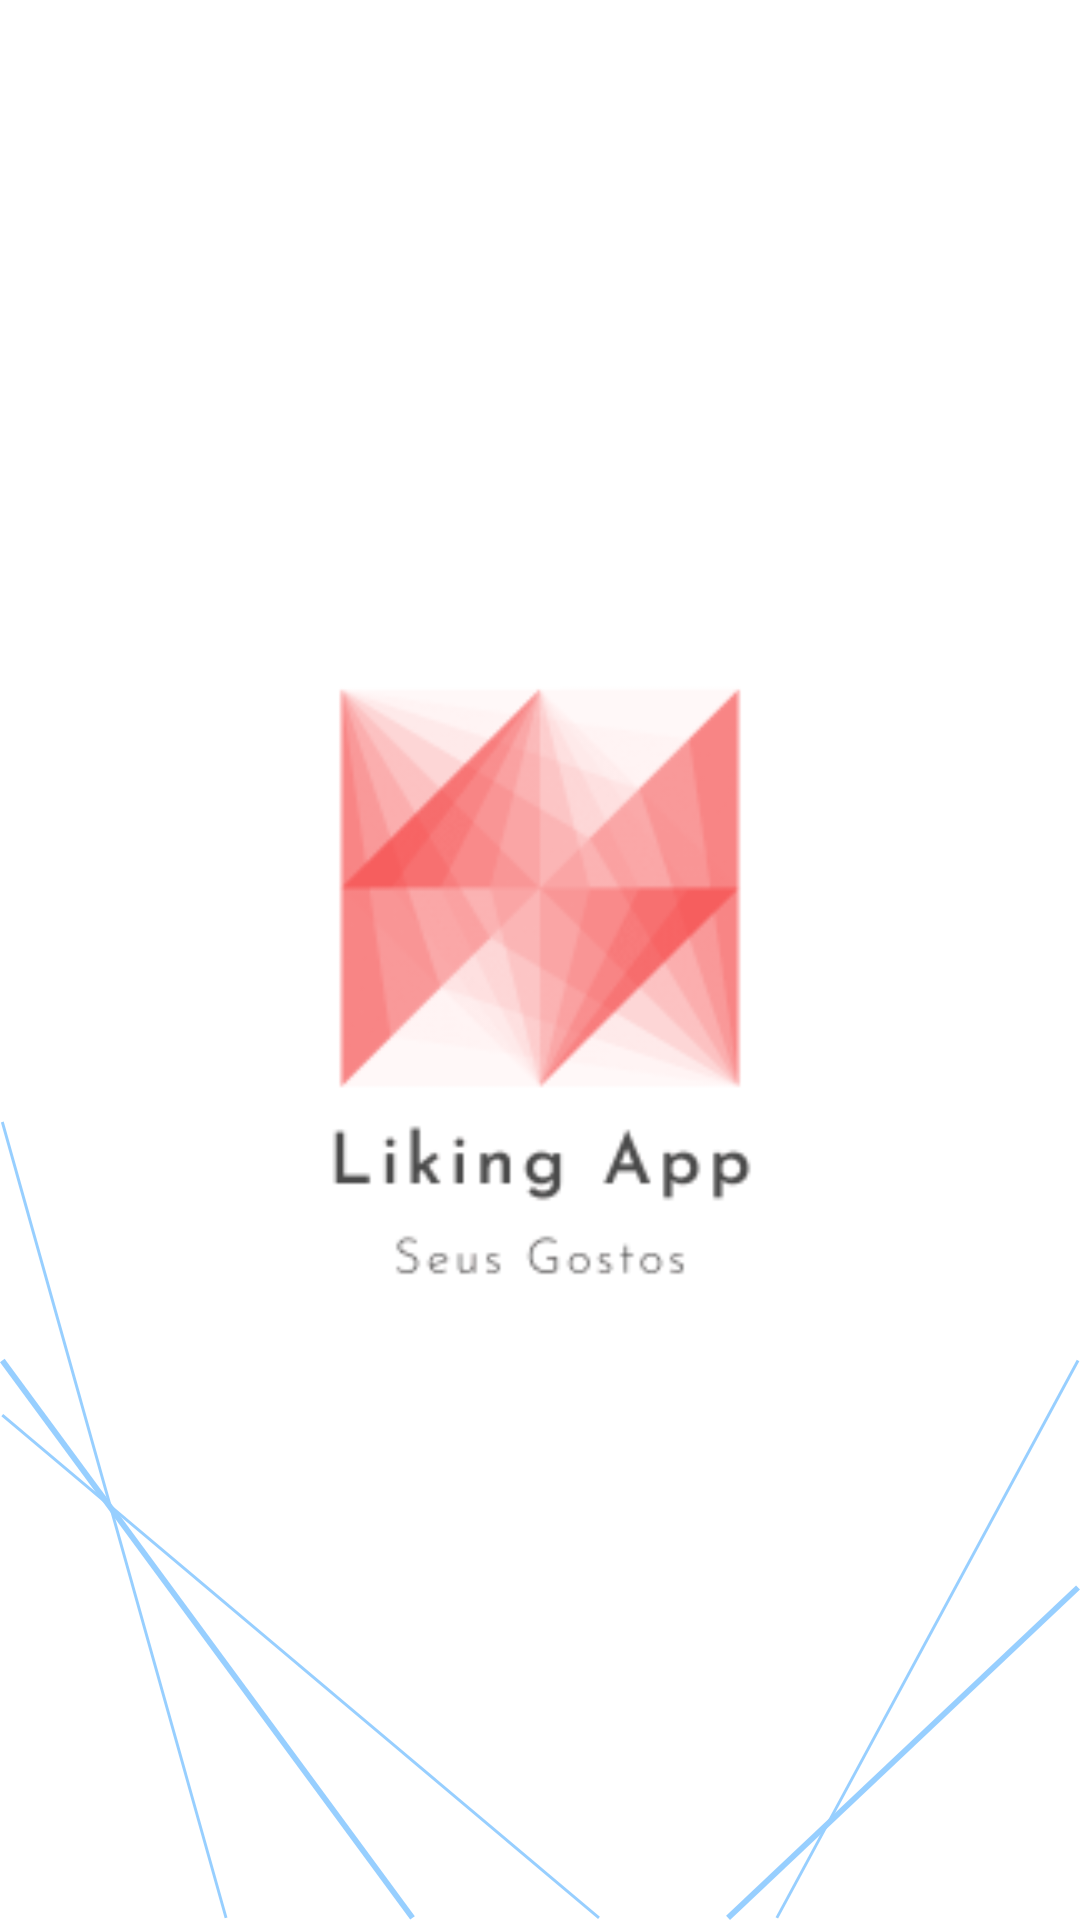

This screen was rendered from an Android layout file. Write that file and the resources it references.
<!-- AndroidManifest.xml: application theme main_theme -->
<!-- res/layout/splash_screen.xml -->
<?xml version="1.0" encoding="utf-8"?>
<layout xmlns:android="http://schemas.android.com/apk/res/android">

    <data/>

    <FrameLayout
        android:layout_width="match_parent"
        android:layout_height="match_parent"
        android:background="@color/primary_color">

        <RelativeLayout
            android:layout_width="match_parent"
            android:layout_height="match_parent"
            android:background="@drawable/splash_screen"
            android:gravity="center">

            <ImageView
                android:layout_width="250dp"
                android:layout_height="250dp"
                android:layout_alignParentStart="true"
                android:layout_alignParentTop="true"
                android:layout_alignParentEnd="true"
                android:layout_alignParentBottom="true"
                android:contentDescription="@string/logo_description"
                android:src="@mipmap/logo_transparent_foreground" />

        </RelativeLayout>

    </FrameLayout>

</layout>
<!-- resources referenced by this layout -->
<resources>
  <color name="primary_color">#FFFFFF</color>
  <!-- drawable splash_screen (drawable) -->
  <vector android:alpha="0.65" android:height="668.228dp"
      android:viewportHeight="668.228" android:viewportWidth="376.491"
      android:width="376.491dp" xmlns:android="http://schemas.android.com/apk/res/android">
      <path android:fillColor="#fff" android:pathData="M0.305,0h375v667h-375z"/>
      <path android:fillColor="#00000000"
          android:pathData="M208.805,667.5L0.805,492.5"
          android:strokeColor="#60b5ff" android:strokeWidth="1"/>
      <path android:fillColor="#00000000"
          android:pathData="M143.805,667.5L0.805,473.5"
          android:strokeColor="#60b5ff" android:strokeWidth="2"/>
      <path android:fillColor="#00000000"
          android:pathData="M78.805,667.5L0.805,390.5"
          android:strokeColor="#60b5ff" android:strokeWidth="1"/>
      <path android:fillColor="#00000000"
          android:pathData="M253.805,667.5L375.805,552.5"
          android:strokeColor="#60b5ff" android:strokeWidth="2"/>
      <path android:fillColor="#00000000"
          android:pathData="M270.805,667.5L375.805,473.5"
          android:strokeColor="#60b5ff" android:strokeWidth="1"/>
  </vector>
  <!-- mipmap logo_transparent_foreground: png bitmap (mipmap-hdpi, 5108 bytes) -->
  <string name="logo_description">logo</string>
  <style name="main_theme" parent="Theme.AppCompat.NoActionBar">
          <item name="android:textColorPrimary">@color/secondary_color</item>
          <item name="android:windowBackground">@color/primary_color</item>
          <item name="android:navigationBarColor">@color/primary_color</item>
          <item name="colorPrimaryDark">@color/translucid</item>
          <item name="colorPrimary">@color/primary_color</item>
          <item name="android:windowLightStatusBar">true</item>
      </style>
  <color name="secondary_color">#2A2C4D</color>
  <color name="translucid">#00000000</color>
</resources>
